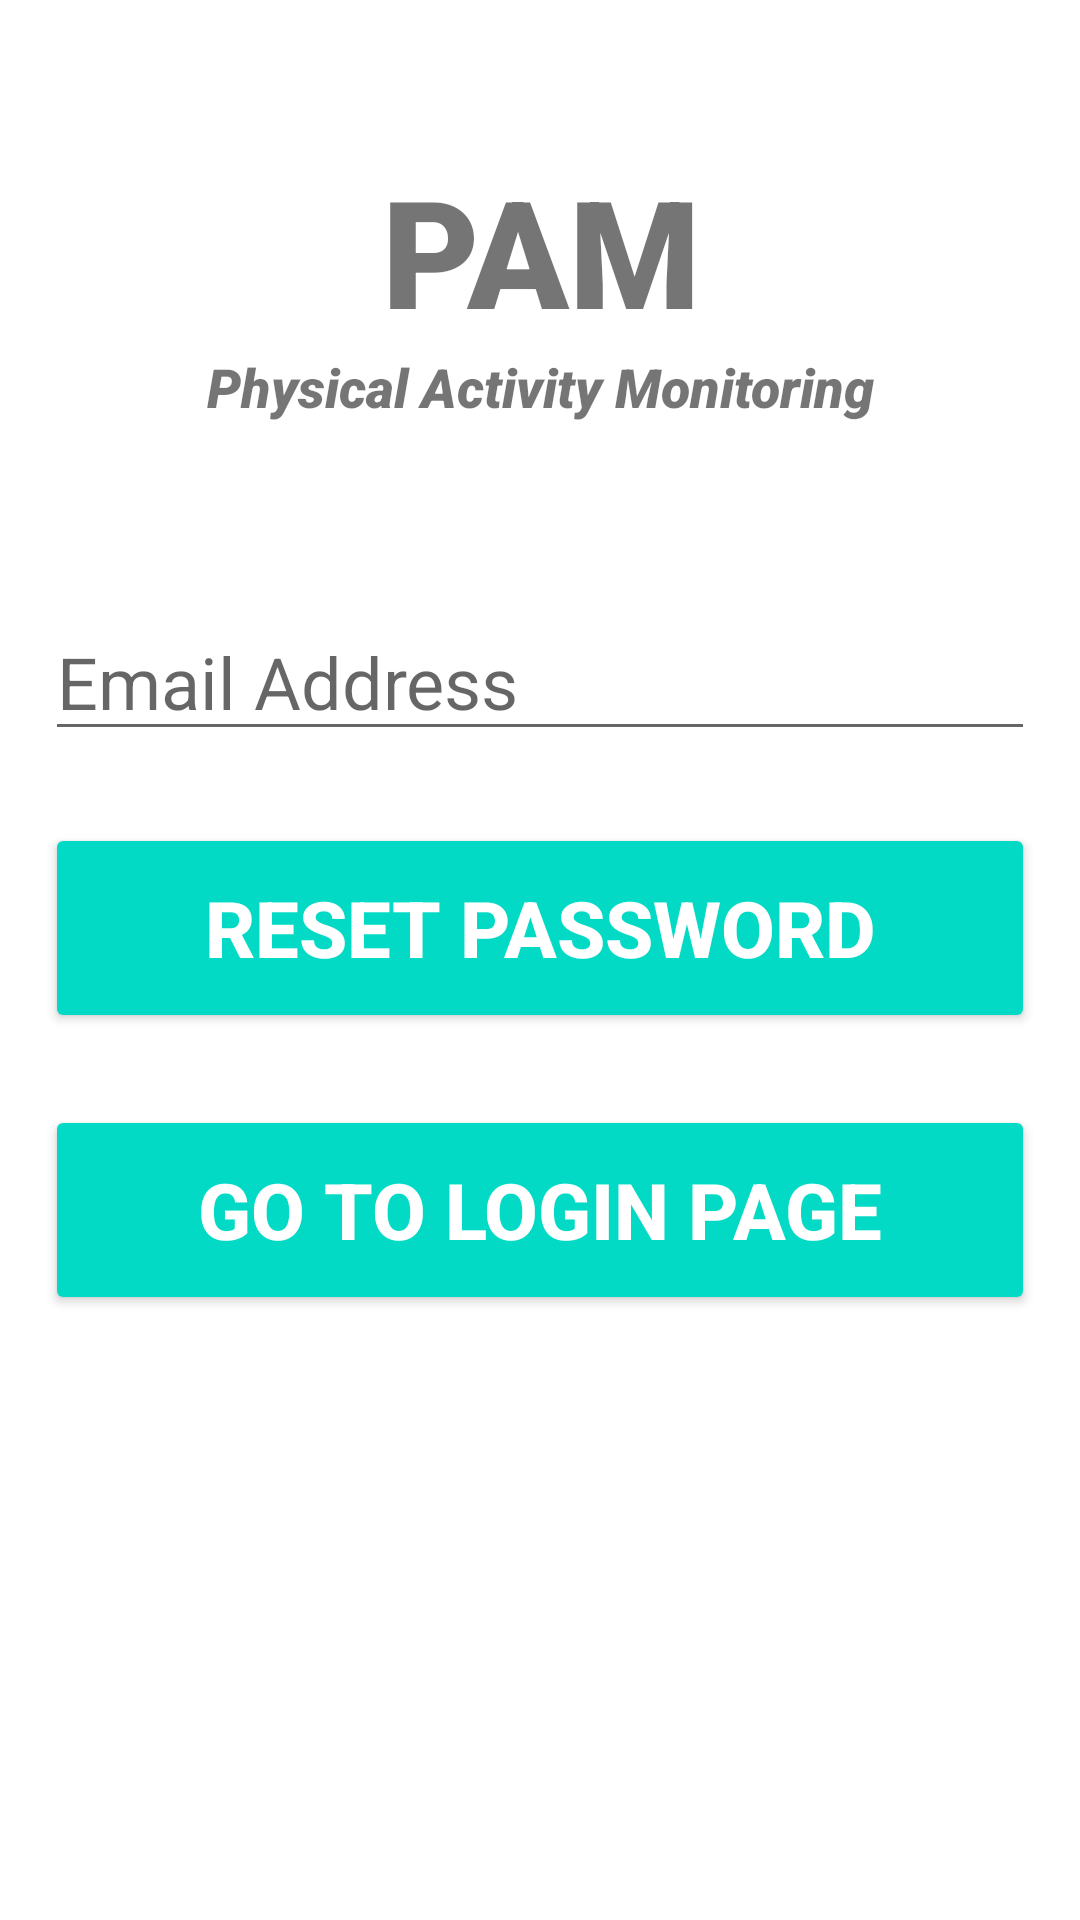

Write the Android layout XML for this screen, with the resource values it uses.
<!-- AndroidManifest.xml: application theme Theme.PhisicalActivityMonitoringApp -->
<!-- res/layout/activity_forgot_password.xml -->
<?xml version="1.0" encoding="utf-8"?>
<androidx.constraintlayout.widget.ConstraintLayout xmlns:android="http://schemas.android.com/apk/res/android"
    xmlns:app="http://schemas.android.com/apk/res-auto"
    xmlns:tools="http://schemas.android.com/tools"
    android:layout_width="match_parent"
    android:layout_height="match_parent"
    tools:context=".authorization.ForgotPasswordActivity">


    <TextView
        android:id="@+id/banner"
        android:layout_width="match_parent"
        android:layout_height="wrap_content"
        android:text="@string/appbaner"
        android:textSize="50sp"
        android:textAlignment="center"
        android:textStyle="bold"
        android:fontFamily="sans-serif-black"
        app:layout_constraintTop_toTopOf="parent"
        app:layout_constraintRight_toRightOf="parent"
        app:layout_constraintLeft_toLeftOf="parent"
        android:layout_marginTop="50dp" />
    <TextView
        android:id="@+id/bannerDescription"
        android:layout_width="wrap_content"
        android:layout_height="wrap_content"
        android:text="@string/ourappname_description"
        android:textSize="18sp"
        android:textAlignment="center"
        android:textStyle="italic"
        android:fontFamily="sans-serif-black"
        app:layout_constraintTop_toBottomOf="@id/banner"
        app:layout_constraintRight_toRightOf="parent"
        app:layout_constraintLeft_toLeftOf="parent"
        />
    <EditText
        android:id="@+id/email"
        android:layout_width="330dp"
        android:layout_height="wrap_content"
        android:layout_marginTop="60dp"
        android:ems="10"
        android:hint="@string/email_address"
        android:inputType="textEmailAddress"
        android:textSize="24sp"
        app:layout_constraintRight_toRightOf="parent"
        app:layout_constraintLeft_toLeftOf="parent"
        app:layout_constraintTop_toBottomOf="@id/bannerDescription" />
    <Button
        android:id="@+id/resetPassword"
        android:layout_width="330dp"
        android:layout_height="70dp"
        android:layout_marginTop="24dp"
        android:backgroundTint="#03dac5"
        android:text="Reset password"
        android:textColor="#ffffff"
        android:textSize="26sp"
        android:textStyle="bold"
        app:layout_constraintRight_toRightOf="parent"
        app:layout_constraintLeft_toLeftOf="parent"
        app:layout_constraintTop_toBottomOf="@id/email" />
    <Button
        android:id="@+id/goToLogin"
        android:layout_width="330dp"
        android:layout_height="70dp"
        android:layout_marginTop="24dp"
        android:backgroundTint="#03dac5"
        android:text="Go to login page"
        android:textColor="#ffffff"
        android:textSize="26sp"
        android:textStyle="bold"
        app:layout_constraintRight_toRightOf="parent"
        app:layout_constraintLeft_toLeftOf="parent"
        app:layout_constraintTop_toBottomOf="@id/resetPassword" />
    <ProgressBar
        android:id="@+id/progressBar"
        android:layout_width="wrap_content"
        android:layout_height="wrap_content"
        android:layout_centerInParent="true"
        android:visibility="gone"
        tools:ignore="MissingConstraints"
        app:layout_constraintTop_toTopOf="parent"
        app:layout_constraintBottom_toBottomOf="parent"
        app:layout_constraintRight_toRightOf="parent"
        app:layout_constraintLeft_toLeftOf="parent"
        />
</androidx.constraintlayout.widget.ConstraintLayout>
<!-- resources referenced by this layout -->
<resources>
  <string name="appbaner">PAM</string>
  <string name="email_address">Email Address</string>
  <string name="ourappname_description">Physical Activity Monitoring</string>
  <style name="Theme.PhisicalActivityMonitoringApp" parent="Theme.MaterialComponents.DayNight.NoActionBar">
          
          <item name="colorPrimary">@color/teal_200</item>
          <item name="colorPrimaryVariant">@color/teal_700</item>
          <item name="colorOnPrimary">@color/white</item>
          
          <item name="colorSecondary">@color/purple_200</item>
          <item name="colorSecondaryVariant">@color/purple_500</item>
          <item name="colorOnSecondary">@color/black</item>
          
          <item name="android:statusBarColor">@color/teal_200</item>
          
      </style>
  <!-- not gathered from this repository: default colours our renderer supplied (Android Studio template values) -->
  <color name="purple_200">#FFBB86FC</color>
  <color name="purple_500">#FF6200EE</color>
  <color name="teal_200">#FF03DAC5</color>
  <color name="teal_700">#FF018786</color>
  <color name="black">#FF000000</color>
  <color name="white">#FFFFFFFF</color>
</resources>
